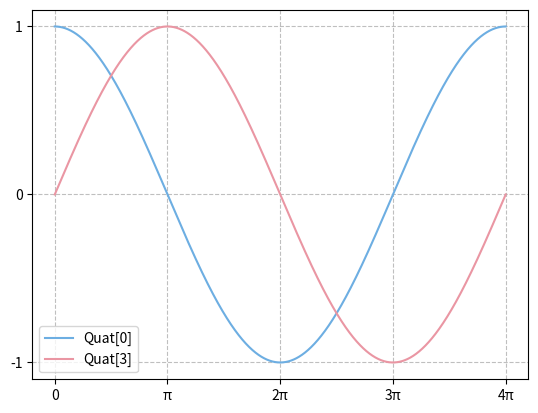

Write Python code to recreate this figure.
import numpy as np
import matplotlib.pyplot as plt

x = np.linspace(0, 4*np.pi, 3600)
plt.xticks(np.arange(0, 4.2*np.pi, np.pi), labels=['0', 'π', '2π','3π','4π'])
plt.yticks(np.arange(-1, 1.2, 1))
plt.grid(True, axis='x', color='gray', alpha=0.5, linestyle='--')
plt.grid(True, axis='y', color='gray', alpha=0.5, linestyle='--')
plt.plot(x, np.cos(0.5*x), color='#6DAEE2', label='Quat[0]')
plt.plot(x, np.sin(0.5*x), color='#EA96A3', label='Quat[3]')
plt.legend()
plt.show()
